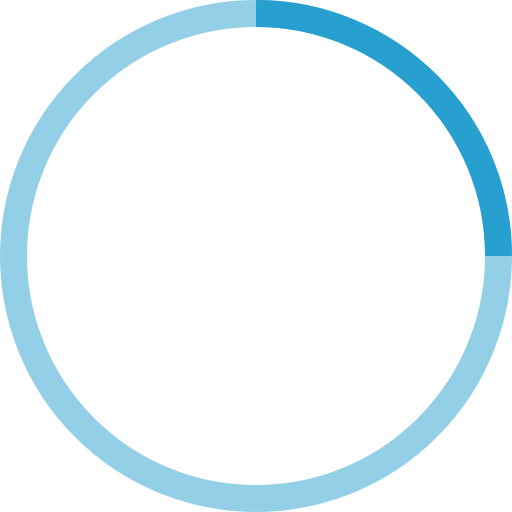
t = 0.00 s
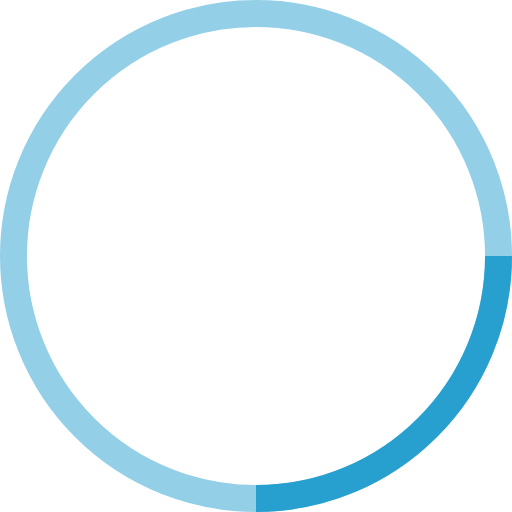
t = 0.25 s
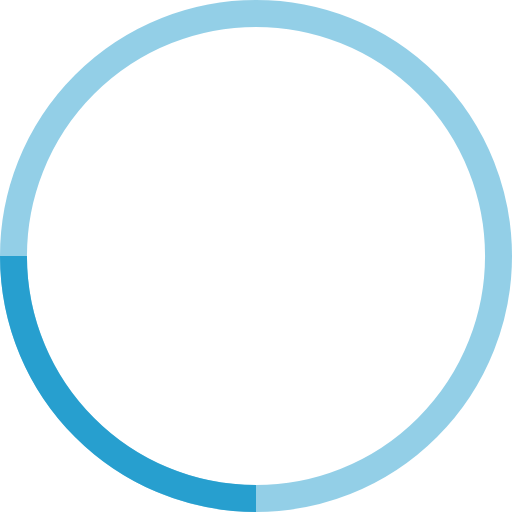
t = 0.50 s
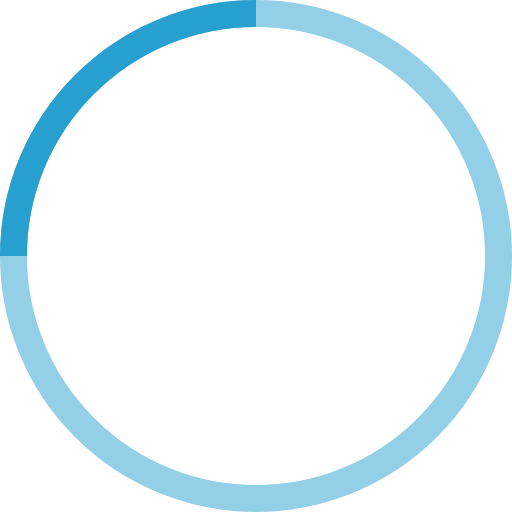
t = 0.75 s

The animated SVG that drew these frames (rendered in a browser with its animation timeline set to each time). Animation: 1 SMIL element (animateTransform=1); one cycle of 1.00 s, repeats indefinitely.

<!-- By Sam Herbert (@sherb), for everyone. More @ http://goo.gl/7AJzbL -->
<svg width="38" height="38" viewBox="0 0 38 38" xmlns="http://www.w3.org/2000/svg" stroke="#279fcf">
    <g fill="none" fill-rule="evenodd">
        <g transform="translate(1 1)" stroke-width="2">
            <circle stroke-opacity=".5" cx="18" cy="18" r="18"/>
            <path d="M36 18c0-9.94-8.06-18-18-18">
                <animateTransform
                    attributeName="transform"
                    type="rotate"
                    from="0 18 18"
                    to="360 18 18"
                    dur="1s"
                    repeatCount="indefinite"/>
            </path>
        </g>
    </g>
</svg>